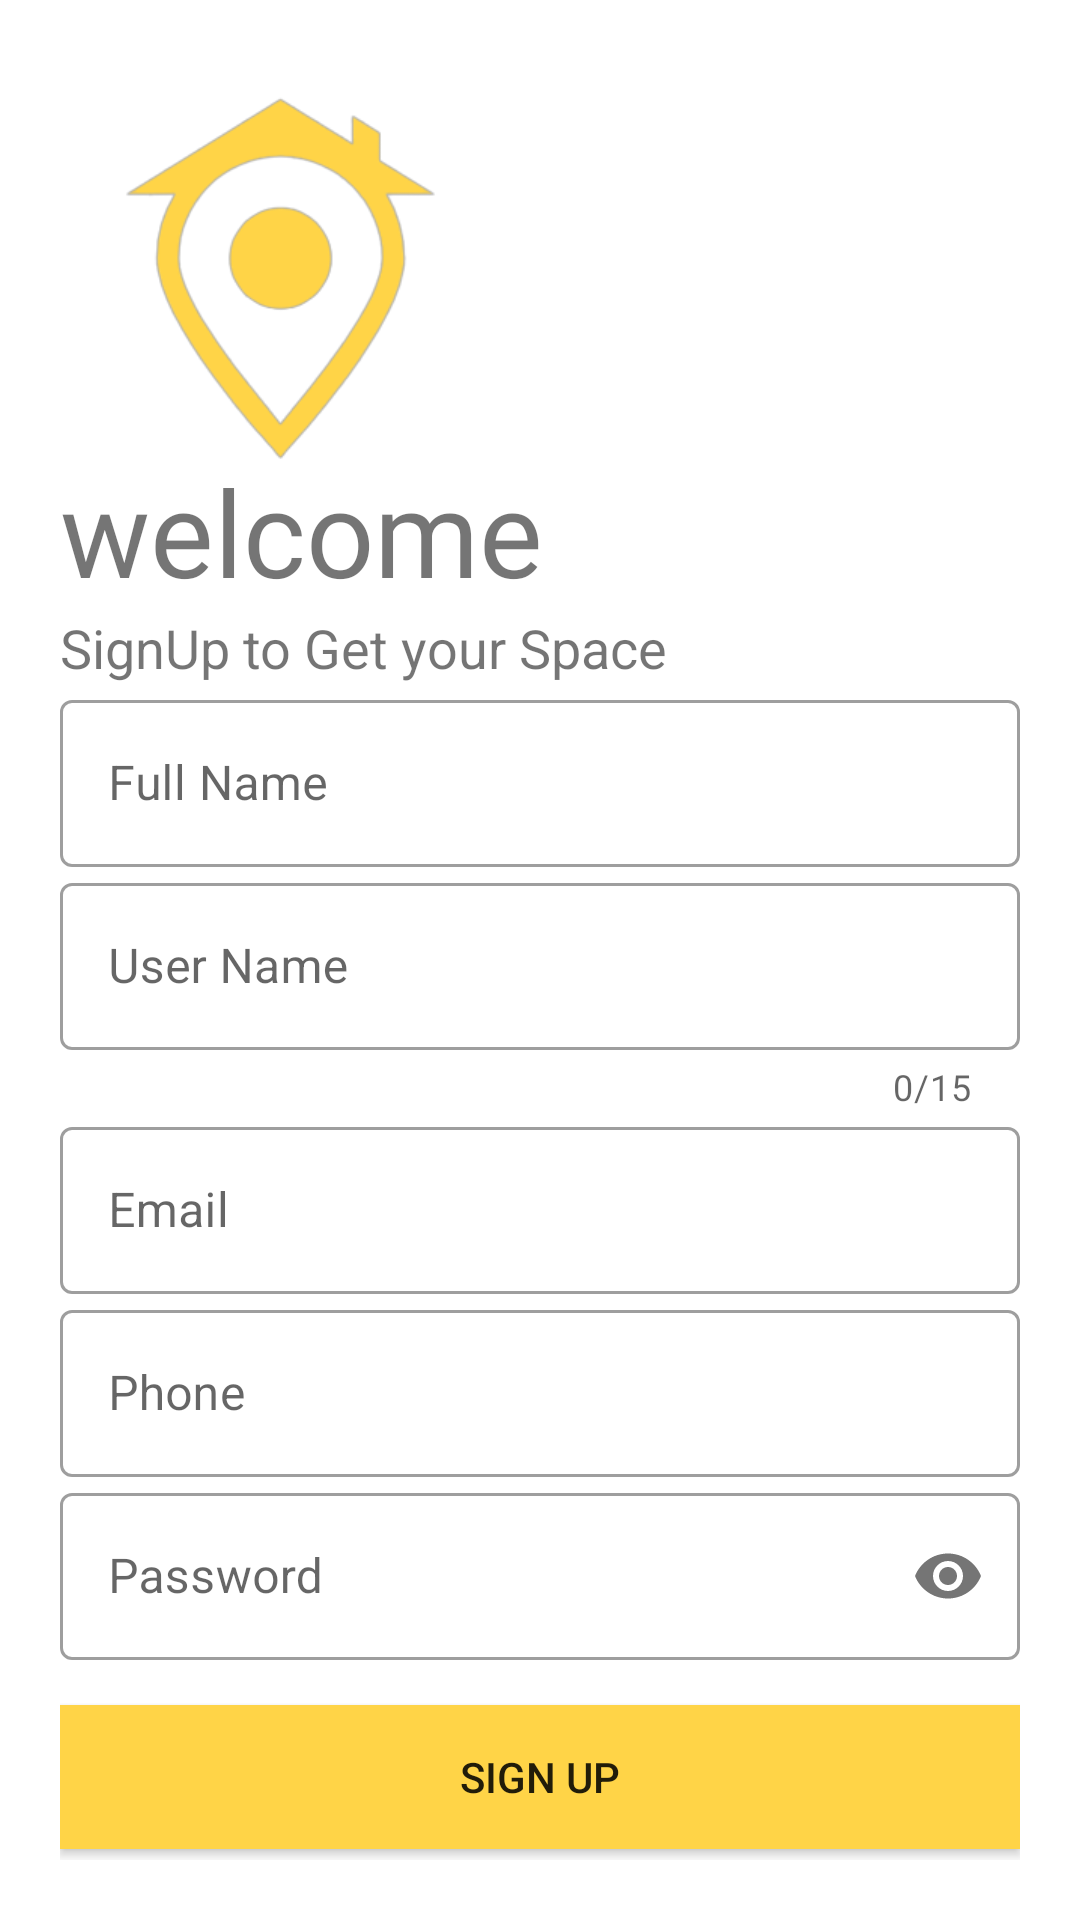

Layout XML and referenced resources for this Android screen:
<!-- AndroidManifest.xml: application theme Theme.Renters -->
<!-- res/layout/activity_sign_up.xml -->
<?xml version="1.0" encoding="utf-8"?>
<LinearLayout  xmlns:android="http://schemas.android.com/apk/res/android"
    xmlns:app="http://schemas.android.com/apk/res-auto"
    xmlns:tools="http://schemas.android.com/tools"
    android:layout_width="match_parent"
    android:layout_height="match_parent"
    android:orientation="vertical"
    android:background="#ffffff"
    android:padding="20dp"
    tools:context=".SignUp">
    <ImageView
        android:layout_width="150dp"
        android:layout_height="150dp"
        android:layout_gravity="start"
        android:contentDescription="image for the logo"
        android:src="@drawable/getspacelogonew">
    </ImageView>
    <TextView
        android:layout_width="wrap_content"
        android:layout_height="wrap_content"
        android:text="welcome"
        android:textSize="40sp"
        android:fontFamily="@font/muli_black"
        android:layout_marginTop="-20dp">
    </TextView>
    <TextView
        android:layout_width="wrap_content"
        android:layout_height="wrap_content"
        android:text="SignUp to Get your Space"
        android:textSize="18sp"></TextView>
    <LinearLayout
        android:layout_width="match_parent"
        android:layout_height="wrap_content"
        android:orientation="vertical">
        <com.google.android.material.textfield.TextInputLayout
            android:id="@+id/signup_name"
            android:layout_width="match_parent"
            android:layout_height="wrap_content"
            style="@style/Widget.MaterialComponents.TextInputLayout.OutlinedBox"
            android:hint="Full Name">
            <com.google.android.material.textfield.TextInputEditText
                android:layout_width="match_parent"
                android:layout_height="wrap_content"
                android:inputType="text">

            </com.google.android.material.textfield.TextInputEditText>
        </com.google.android.material.textfield.TextInputLayout>
        <com.google.android.material.textfield.TextInputLayout
            android:layout_width="match_parent"
            android:layout_height="wrap_content"
            android:id="@+id/signup_username"
            app:counterEnabled="true"
            app:counterMaxLength="15"
            style="@style/Widget.MaterialComponents.TextInputLayout.OutlinedBox"

            android:hint="User Name">
            <com.google.android.material.textfield.TextInputEditText
                android:layout_width="match_parent"
                android:layout_height="wrap_content"
                android:inputType="text">

            </com.google.android.material.textfield.TextInputEditText>
        </com.google.android.material.textfield.TextInputLayout>
        <com.google.android.material.textfield.TextInputLayout
            android:layout_width="match_parent"
            android:layout_height="wrap_content"
            android:id="@+id/signup_email"
            android:hint="Email"
            style="@style/Widget.MaterialComponents.TextInputLayout.OutlinedBox">
            <com.google.android.material.textfield.TextInputEditText
                android:layout_width="match_parent"
                android:layout_height="wrap_content"
                android:inputType="text">

            </com.google.android.material.textfield.TextInputEditText>
        </com.google.android.material.textfield.TextInputLayout>
        <com.google.android.material.textfield.TextInputLayout
            android:layout_width="match_parent"
            android:layout_height="wrap_content"
            android:id="@+id/signup_phone"
            android:hint="Phone"
            style="@style/Widget.MaterialComponents.TextInputLayout.OutlinedBox">
            <com.google.android.material.textfield.TextInputEditText
                android:layout_width="match_parent"
                android:layout_height="wrap_content"
                android:inputType="number">

            </com.google.android.material.textfield.TextInputEditText>
        </com.google.android.material.textfield.TextInputLayout>
        <com.google.android.material.textfield.TextInputLayout
            android:layout_width="match_parent"
            android:layout_height="wrap_content"
            android:id="@+id/signup_password"
            android:hint="Password"
            app:passwordToggleEnabled="true"
            style="@style/Widget.MaterialComponents.TextInputLayout.OutlinedBox">
            <com.google.android.material.textfield.TextInputEditText
                android:layout_width="match_parent"
                android:layout_height="wrap_content"
                android:inputType="textPassword">
            </com.google.android.material.textfield.TextInputEditText>
        </com.google.android.material.textfield.TextInputLayout>



    </LinearLayout>
    <Button
        android:id="@+id/signup_signup"
        android:layout_width="match_parent"
        android:layout_height="wrap_content"
        android:text="Sign Up"
        android:layout_marginTop="15dp"
        android:background="@color/colorOnPrimary"
        android:layout_gravity="center"
        ></Button>
    <Button
        android:id="@+id/signup_alreadyUser"
        android:layout_width="match_parent"
        android:layout_height="wrap_content"
        android:text="Already have an account ? login"
        android:background="#ffffff"
        android:textColor="@color/black"
        android:layout_marginTop="20dp">
    </Button>
</LinearLayout>
<!-- resources referenced by this layout -->
<resources>
  <color name="black">#FF000000</color>
  <color name="colorOnPrimary">#FFD447</color>
  <!-- drawable getspacelogonew: png bitmap (drawable, 21470 bytes) -->
  <style name="Theme.Renters" parent="Theme.MaterialComponents.Light.NoActionBar.Bridge">
          
          <item name="colorPrimary">#320D6D</item>
          <item name="colorPrimaryVariant">#FFD447</item>
          <item name="colorOnPrimary">#FFD447</item>
          
          <item name="colorSecondary">#700353</item>
          <item name="colorSecondaryVariant">#FFD447</item>
          <item name="colorOnSecondary">#FFD447</item>
          
          <item name="android:statusBarColor" tools:targetApi="l">?attr/colorPrimaryVariant</item>
          
      </style>
</resources>
